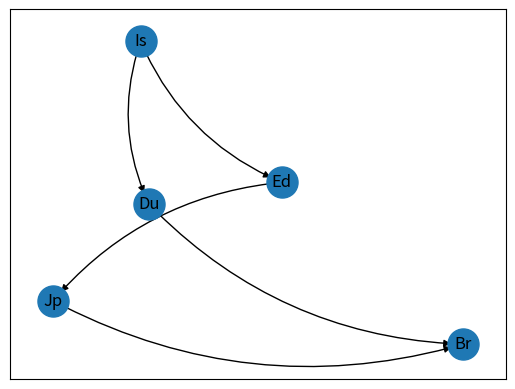

Reproduce this figure in Python. (Note: this script raises an exception after producing the figure.)
import sys
import networkx as nx
import matplotlib.pyplot as plt
import random


def Strongly_connected(obj):
    v = 5
    j = 0
    strong = [True] * v
    for i in range(v):
        visited = [False] * v
        obj.DFS(j, visited)
        if any(i is False for i in visited):
            strong[i] = False
        j += 1

    if any(i is False for i in strong):
        return False

    else:
        return True

def disp_Strongly_connected(obj):
    v = 5
    j = 0
    strong = [True] * v
    for i in range(v):
        visited = [False] * v
        obj.DFS_show(j, visited)
        if any(i is False for i in visited):
            strong[i] = False
        j += 1
        print()

    if any(i is False for i in strong):
        return False

    else:
        return True

def create_strongly_connected(obj):
    while not Strongly_connected(obj):
        obj.random_edge()

class Graph:
    __A = ['Ed', 'Du', 'Is', 'Br', 'Jp']
    __n = 0
    __g = [[0 for x in range(5)] for y in range(5)]
    hascycle = False # for cycle detection
    # Matrix for calculate the weight
    __Cost = [[0 for a in range(5)] for b in range(5)]

    def __init__(self, vertices):
        self.__n = vertices
        self.graph = [[0 for column in range(vertices)]
                      for row in range(vertices)]
        # initializing each element of the adjacency matrix to zero
        for i in range(0, self.__n):
            for j in range(0, self.__n):
                self.__g[i][j] = 0
        self.addEdge(0, 4)
        self.addEdge(4, 3)
        self.addEdge(1, 3)
        self.addEdge(2, 1)
        self.addEdge(2, 0)
        self.hascycle = False

    def displayAdjacencyMatrix(self):
        print("Adjacency Matrix:", end="")
        # displaying the 2D array
        for i in range(0, self.__n):
            print()
            for j in range(0, self.__n):
                print("", self.__g[i][j], end="")
        print()

    def addEdge(self, x, y):
        # checks if the vertex is connecting to itself
        if x == y:
            print("Self connecting loops cannot be added!")
        else:
            # creating directed edge
            self.__g[x][y] = 1

    def removeEdge(self, x, y):
        # checks if the vertex is connecting to itself
        if x == y:
            print("Same Vertex!")
        else:
            # remove directed edge
            self.__g[x][y] = 0

    def drawgraph(self):
        G = nx.DiGraph()

        for i in range(0, self.__n):
            for j in range(0, self.__n):
                if j == i:
                    continue
                if self.__g[i][j] == 1:
                    G.add_edges_from([(self.__A[i], self.__A[j])])

        pos = nx.spring_layout(G)
        nx.draw_networkx_nodes(G, pos, node_size=500)
        nx.draw_networkx_edges(G, pos, connectionstyle="arc3,rad=0.2", edgelist=G.edges(), edge_color='black')
        nx.draw_networkx_labels(G, pos)
        plt.show()

    def reset_graph(self, x):
        self.__init__(x)

    def DFS(self, start, visited):
        visited[start] = True
        for i in range(self.__n):
            if self.__g[start][i] == 1 and (not visited[i]):
                self.DFS(i, visited)

    def DFS_show(self, start, visited):
        check = 0
        visited[start] = True
        for i in range(self.__n):
            if visited[i] == True:
                check += 1
        if check == 5:
            print(self.__A[start])
        else:
            print(self.__A[start], "->", end=' ')
        for i in range(self.__n):
            if self.__g[start][i] == 1 and (not visited[i]):
                self.DFS_show(i, visited)

    def random_edge(self):
        a = random.randint(0, 4)
        b = random.randint(0, 4)
        while a == b and b == a:
            a = random.randint(0, 4)
            b = random.randint(0, 4)
        obj.addEdge(a, b)

    def cycle_det(self, start_vertex, visited, pred, lc, local_pos, pred_local):
        label_count = lc
        visited[start_vertex] = label_count
        if label_count == 1:
            pred[start_vertex] = -10
            pred_local[start_vertex] = local_pos
        for i in range(self.__n):
            # 1 [to see if there is an edge or not] && 0 [indicates tht it is not visited]
            if Graph.__g[start_vertex][i] == 1 and (visited[i] == 0):
                local_pos = local_pos + 1
                pred[i] = start_vertex
                pred_local[i] = local_pos
                label_count = label_count + 1
                visited[i] = label_count
                self.cycle_det(i, visited, pred, label_count, local_pos, pred_local)
            elif Graph.__g[start_vertex][i] == 1 and (visited[i] != -1):  # check this != condition over here
                print("\nCycle detected :")
                self.hascycle = True
                self.print_cycle(visited, i)
        visited[start_vertex] = -1  # labelled as -1 when it is no longer considered, when you have backtracked
   
    def print_cycle(self, visited, i):
        map_list = ['Ed', 'Du', 'Is', 'Br', 'Jp']
        count = [False] * self.__n
        cycle = [-1] * self.__n
        reach = 0
        max = 0
        num = 0
        for m in range(self.__n):
            for j in range(self.__n):
                if visited[j] >= max and count[j] == False:
                    max = visited[j]
                    num = j
            if num == i:
                reach = 1
            count[num] = True
            for k in range(self.__n):
                if cycle[k] == -1:
                    cycle[k] = num
                    break
            max = -1
            if reach == 1:
                break
        for p in range(4, -1, -1):
            if cycle[p] != -1:
                print(map_list[cycle[p]], "-->", end=" ")
        for p in range(4, -1, -1):
            if cycle[p] != -1:
                print(map_list[cycle[p]])
                break
    
    def func3(self, source, target):
        # Dictionary of all weighted edges to all vertices
        cost = [[0, 351, 2853, 756, 6886],
                [351, 0, 2955, 776, 7128],
                [2853, 2955, 0, 2180, 4532],
                [756, 776, 2180, 0, 6446],
                [6886, 7128, 4532, 6446, 0]]
        # Create weighted matrix based on the graph
        for i in range(0, 5):
            for j in range(0, 5):
                if self.__g[i][j] == 1:
                    self.__Cost[i][j] = cost[i][j]
                else:
                    self.__Cost[i][j] = 0

        # Create an array of 5 elements with max integer value
        dis = [sys.maxsize] * self.__n
        # Create an array of 5 elements with -1 value
        parent = [-1] * self.__n
        # Make distance of source value to zero
        dis[source] = 0
        # Create an array of 5 elements with false boolean
        sptSet = [False] * self.__n

        k = 0
        while k < self.__n:
            # u always equals source in first iteration
            # Choose the shortest distance from the set is dist
            u = self.minDistance(dis, sptSet)
            # After u is chosen sptSet of u's index becomes true so that
            # it won't be chosen again in next iteration
            sptSet[u] = True
            for v in range(self.__n):
                if self.__Cost[u][v] > 0 and sptSet[v] == False and dis[v] > dis[u] + self.__Cost[u][v]:
                    dis[v] = dis[u] + self.__Cost[u][v]
                    parent[v] = u
            # After dijkstra algorithm finish finding all possible path
            # and still no path found to target vertex, random edges at random
            # vertices created until path exist to target vertex
            if k == 4 and dis[target] == sys.maxsize:
                k = -1
                obj.random_edge()
                cost = [[0, 351, 2853, 756, 6886],
                        [351, 0, 2955, 776, 7128],
                        [2853, 2955, 0, 2180, 4532],
                        [756, 776, 2180, 0, 6446],
                        [6886, 7128, 4532, 6446, 0]]

                for i in range(0, 5):
                    for j in range(0, 5):
                        if self.__g[i][j] == 1:
                            self.__Cost[i][j] = cost[i][j]
                        else:
                            self.__Cost[i][j] = 0

                dis = [sys.maxsize] * self.__n
                parent = [-1] * self.__n
                dis[source] = 0
                sptSet = [False] * self.__n
            k += 1
        # Prints weighted edges matrix with available edges
        print("\nWeighted Adjacency Matrix")
        for i in range(0, self.__n):
            print()
            for j in range(0, self.__n):
                print("", self.__Cost[i][j], end="")
        print()

        self.printSolution(dis, parent, source, target)
        self.drawgraph()

    def printPath(self, parent, j):
        # Prints the shortest path
        # Base Case : If j is source
        if parent[j] == -1:
            print("\t\t\t", self.__A[j], end=" "),
            return
        self.printPath(parent, parent[j])
        print("-->", self.__A[j], end=" "),

    def printSolution(self, dist, parent, source, target):
        # Prints the total distance taken
        print("\nTarget \t\tDistance from Source \t\tPath")
        print(self.__A[source], "-->", self.__A[target], "\t\t\t", dist[target], end=" "), self.printPath(parent,
                                                                                                          target)
        print()

    def minDistance(self, dist, sptSet):
        min = sys.maxsize
        min_index = -1
        for v in range(self.__n):
            if dist[v] < min and sptSet[v] == False:
                min = dist[v]
                min_index = v
        # If no smaller vertices found, then it assigns to other vertices
        # that have false in the sptSet array.
        if min_index == -1:
            for v in range(self.__n):
                if sptSet[v] == False:
                    min_index = v
        return min_index


def menu():
    print("###########     MENU       ###########")
    print(">>> Select an option from below <<<")
    print("      1) Add An Edge ")
    print("      2) Remove An Edge ")
    print("      3) Display the graph")
    print("      4) Display the adjaceny matrix")
    print("      5) Strongly connected Graph")
    print("      6) Cycle detection")
    print("      7) Shortest Path")
    print("      8) Reset the graph")
    print("      9) Exit Program")
   
def map_menu():
    print("\nRefer to this table to key in the number")
    print("       1) Edinburgh    4) Brussels")
    print("       2) Dublin       5) Jaipur")
    print("       3) Istanbul")

v = 5 #v is the number of vertex
obj = Graph(v)
print("\n ## The Default graph is printed out! ## \n")
obj.drawgraph()

while True:
    menu()
    val = int(input("Your option : "))
    while val > 10 or val < 1:
        print("Incorrect choosing. Please choose again")
        val = int(input())

    if val == 1:
        print(">> Add a new edge <<")
        print("\nAdd a directed edge based on the format below ")
        print("          'Vertex A' to 'Vertex B'")
        map_menu()
        dari = int(input("Vertex A : ")) - 1
        ke = int(input("Vertex B : ")) - 1
        while (dari > 5 or dari < 1) and (ke > 5 or ke < 1):
            print("Incorrect choosing. Please choose again")
            dari = int(input("Vertex A : "))
            ke = int(input("Vertex B : "))
        obj.addEdge(dari, ke)
        print(">> Succesfully added the new edge !\n")
        obj.drawgraph()
       
    elif val == 2:
        print(">> Remove an edge <<")
        print("\nRemove a directed edge based on the format below ")
        print("          'Vertex A' to 'Vertex B'")
        map_menu()
        dari = int(input("Vertex A : ")) - 1
        ke = int(input("Vertex B : ")) - 1
        while (dari > 5 or dari < 1) and (ke > 5 or ke < 1):
            print("Incorrect choosing. Please choose again")
            dari = int(input("Vertex A : "))
            ke = int(input("Vertex B : "))

        obj.removeEdge(dari, ke)
        print(">> Succesfully deleted the entered edge! \n ")
        obj.drawgraph()

    elif val == 3:
        print(">> Graph is displayed << \n")
        obj.drawgraph()
    
    elif val == 4:
        print(">> The adjaceny matrix is printed out << ")
        obj.displayAdjacencyMatrix()
        print("\n")
    
    elif val == 5:
        print(">> Graph connectivity << ")
        print("Choose one of the option below: ")
        print("1) Check if the current graph is strongly connected or not")
        print("2) Create a strongly connected graph")
        choice = int(input("Your option: "))
        if (choice == 1):
            if Strongly_connected(obj):
                print(">> YES, the graph is strongly connected\n")
            else:
                print(">> NO, the graph is not strongly connected\n")
        if (choice == 2):
            create_strongly_connected(obj)
            obj.drawgraph()
            print("The pathway of each vertex visiting every other vertices ")
            disp_Strongly_connected(obj)

    elif val == 6:
        print(">> Cycle detection << ")
        visited = [0] * v
        pred = [999] * v
        pred_local = [-7] * v
        lc = 1
        local_pos = 1
        for xii in range(5):
            obj.cycle_det(xii, visited, pred, lc, local_pos, pred_local)
            if (obj.hascycle == False):
                print("No cycle detected, random edges will be added now!")
                print(">>> After adding in random edges : ")
            while(obj.hascycle == False):
                obj.random_edge()
                obj.cycle_det(xii, visited, pred, lc, local_pos, pred_local)
        print("\n")
        obj.drawgraph()

    elif val == 7:
        print(">> Shortest path << ")
        print("\nChoose the vertices based on the format below ")
        print("          'Vertex A' to 'Vertex B'")
        map_menu()
        start = int(input("Vertex A : ")) - 1
        end = int(input("Vertex B : ")) - 1
        while (start > 5 or start < 1) and (end > 5 or end < 1):
            print("Incorrect choosing. Please choose again")
            start = int(input()) - 1
            end = int(input()) - 1
        obj.func3(start, end)
        print("\n")
        
    elif val == 8:
        print(">> The graph is RESET back to the default graph \n")
        obj.reset_graph(5)
        obj.drawgraph()
        
    elif val == 9:
        print("Thank you for using our app")
        sys.exit()
